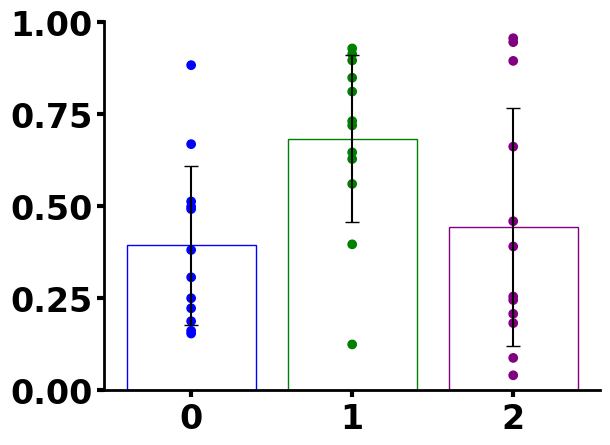

Generate this figure with matplotlib:
from __future__ import annotations
import matplotlib.pyplot as plt 
from typing import Literal, Optional, Sequence
import numpy as np
from mpl_toolkits.mplot3d.art3d import PolyCollection

plt_params = {
    'font':{
            'family':'Arial',
            'size':24,
            'weight':'bold',
        },
    'axes':{
            'spines.right':False,
            'spines.top':False,
            'linewidth':2
        },
    'xtick':{
        'major.width':3,
        'major.size':5
    },
    'ytick':{
        'major.width':3,
        'major.size':5
    }
        
}

def waterfall_plot(ax_3d,dim_2_array:np.ndarray,extent:list,edgecolors='k',fill=False,facecolors='w',alpha=1,zmin=0):
    y_len , x_len ,  = dim_2_array.shape
    x_min , x_max , y_min , y_max = extent
    xs = np.linspace(x_min,x_max,x_len)
    ys = np.linspace(y_min,y_max,y_len)
    verts = []
    ims = []
    for ydir in range(y_len):
        zs = dim_2_array[ydir]
        if fill:
            verts.append(list(zip(np.hstack((xs[0],xs,xs[-1])),np.hstack((zmin,zs,zmin)))))
        else:
            im = ax_3d.plot(xs,np.full(xs.shape,ys[ydir]),zs,c=edgecolors if type(edgecolors) is str or edgecolors is None else edgecolors[ydir])
            ims.append(*im)
    if fill:
        polygon = PolyCollection(verts,edgecolors=edgecolors,facecolors=facecolors,alpha=alpha)
        ims = ax_3d.add_collection3d(polygon,zs=ys,zdir='y')
        ax_3d.set(xlim=[x_min,x_max],ylim=[y_min,y_max],zlim=[dim_2_array.min(),dim_2_array.max()])
    return ims


Kws_type = dict[Literal['bar_kw', 'err_kw', 'scatter_kw'], dict[str, str]]
def my_plot(dataset:Sequence[int|float], ax, colors:str|Sequence[str]='k',
            kws:Optional[Kws_type]=None) -> None:
    if kws is not None:
        bar_kw = kws['bar_kw'] if 'bar_kw' in kws else {}
        err_kw = kws['err_kw'] if 'err_kw' in kws else {}
        scatter_kw = kws['scatter_kw'] if 'scatter_kw' in kws else {}
    else:
        bar_kw = {}; err_kw = {}; scatter_kw = {}
        
    row_num = len(dataset); col_num = len(dataset[0])
    bar_xs = range(row_num)
    scatter_xs =  np.array([[x]*col_num for x in bar_xs]).ravel()
    scatter_colors = np.array([[color]*col_num for color in colors]).ravel() if len(colors) > 1 else colors
    aves = np.mean(dataset, axis=1)
    errors = np.std(dataset, axis=1)
    ax.bar(bar_xs, aves, edgecolor=colors, fill=False, **bar_kw)
    ax.errorbar(bar_xs, aves, yerr=errors, capsize=5, fmt='none', ecolor='k', **err_kw)
    ax.scatter(scatter_xs, dataset, color=scatter_colors, **scatter_kw)
    ax.set(xticks=bar_xs)

def plot_3d_spectrogram(ax_3d,array,N,fs,window_size,step) -> None:
    freq_mesh = [fs*k / window_size for k in range(window_size//2 + 1)]
    time_mesh = np.linspace(0,N*(1/fs),(N-window_size)//step)
    X , Y = np.meshgrid(time_mesh,freq_mesh)
    Z = array.T
    ax_3d.plot_surface(X,Y,Z,cmap='terrain')
    
if __name__ == '__main__':
    for group, values in plt_params.items(): plt.rc(group, **values)
    sample_dataset = np.random.rand(3, 12)
    fig, ax = plt.subplots()
    my_plot(sample_dataset, ax, colors=['b', 'g', 'purple'])
    plt.show()
    